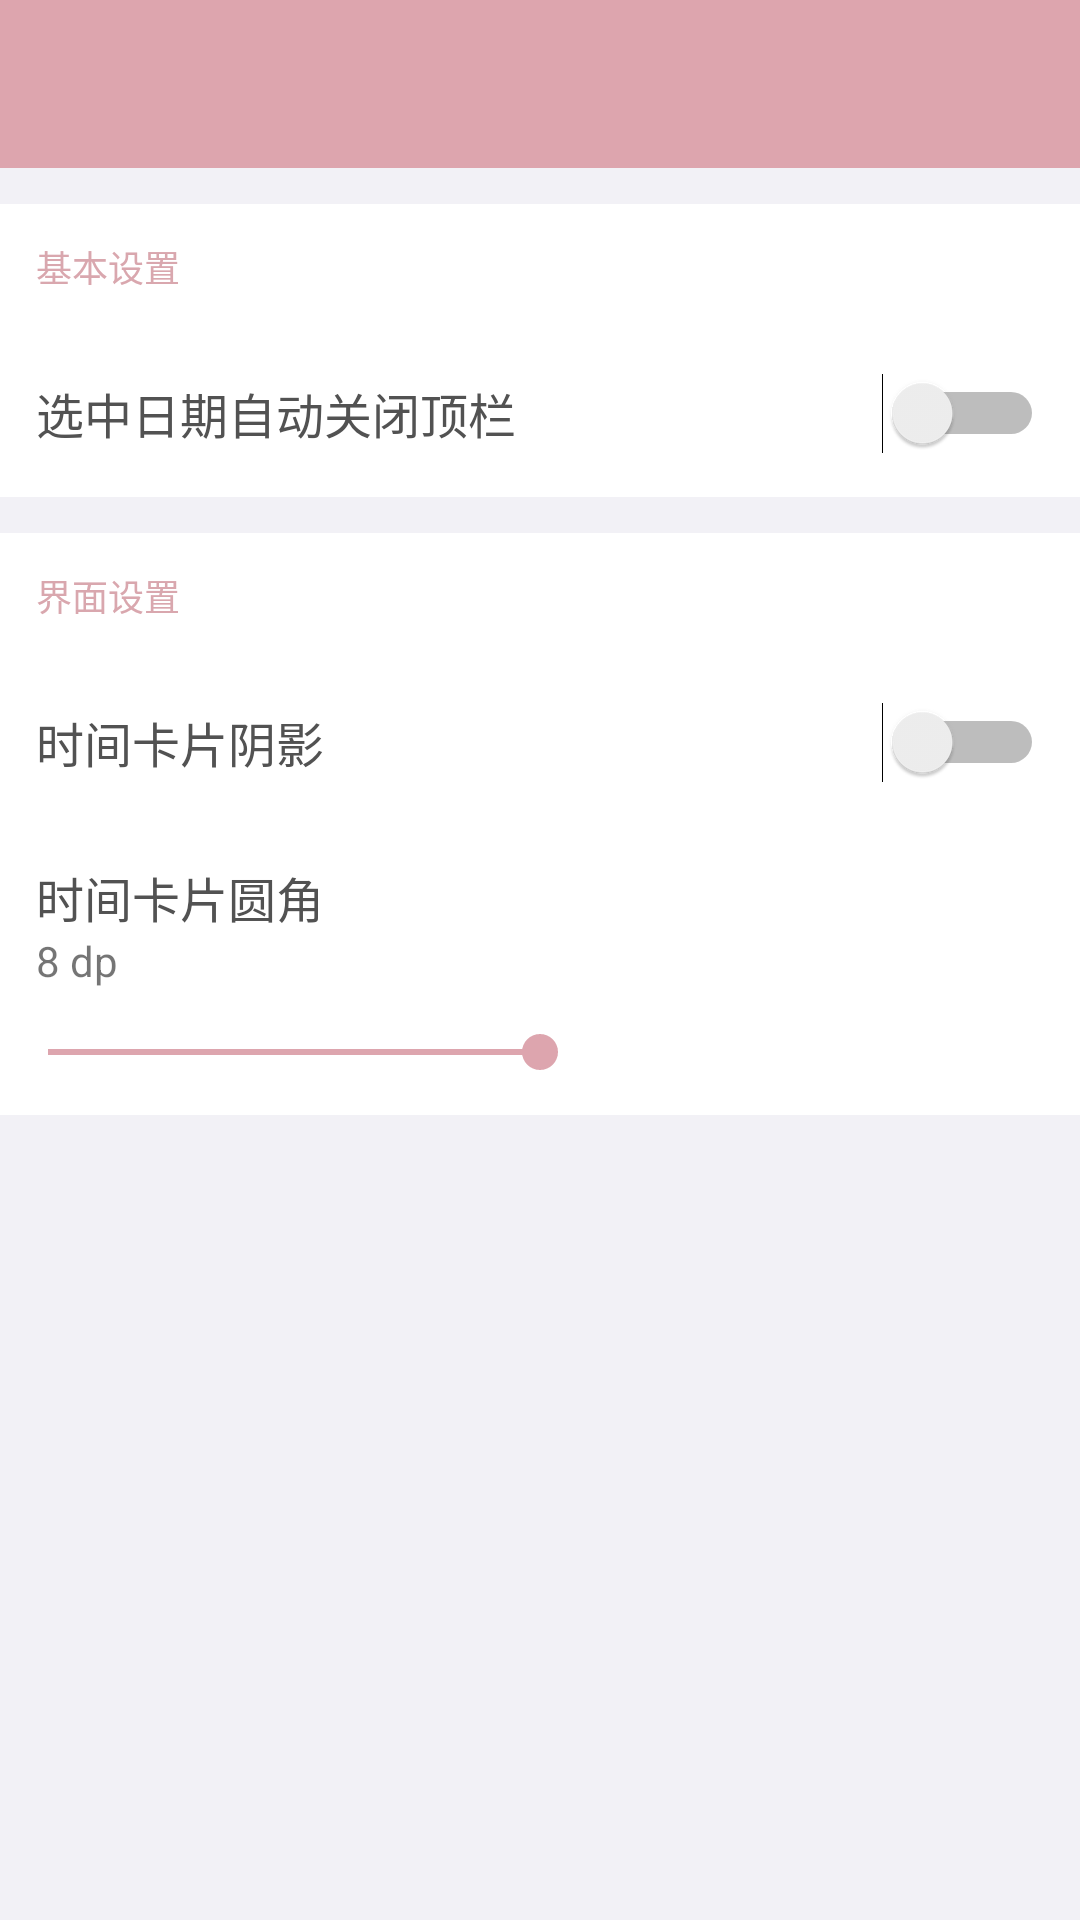

Produce the Android XML layout that renders to this screen, including the resource entries it uses.
<!-- AndroidManifest.xml: application theme Theme.TimeEr -->
<!-- res/layout/activity_general_setting.xml -->
<?xml version="1.0" encoding="utf-8"?>
<androidx.core.widget.NestedScrollView xmlns:android="http://schemas.android.com/apk/res/android"
    xmlns:app="http://schemas.android.com/apk/res-auto"
    xmlns:tools="http://schemas.android.com/tools"
    android:layout_width="match_parent"
    android:layout_height="match_parent"
    android:background="@color/background"
    tools:context=".ui.settings.GeneralSettingActivity">

    <LinearLayout
        android:layout_width="match_parent"
        android:layout_height="wrap_content"
        android:orientation="vertical">

        <androidx.appcompat.widget.Toolbar
            android:id="@+id/general_toolbar"
            android:theme="@style/toolbar_default"
            android:layout_width="match_parent"
            android:layout_height="wrap_content"
            android:background="?attr/colorPrimary"
            app:titleTextColor="@color/text_title"
            tools:ignore="MissingConstraints">

        </androidx.appcompat.widget.Toolbar>

        <LinearLayout
            android:layout_width="match_parent"
            android:layout_height="wrap_content"
            android:background="@color/white"
            android:orientation="vertical"
            android:layout_marginTop="12dp">

            <TextView
                android:layout_width="wrap_content"
                android:layout_height="wrap_content"
                android:layout_margin="12dp"
                android:text="基本设置"
                android:textSize="12sp"
                android:textColor="@color/text_unprimary" />

            <Switch
                android:id="@+id/switch_auto_close"
                android:layout_width="match_parent"
                android:layout_height="?attr/actionBarSize"
                android:padding="12dp"
                android:text="选中日期自动关闭顶栏"
                android:textColor="@color/text_title"
                android:textSize="16sp"
                android:foreground="?attr/selectableItemBackground"
                tools:ignore="UseSwitchCompatOrMaterialXml" />

        </LinearLayout>

        <LinearLayout
            android:layout_width="match_parent"
            android:layout_height="wrap_content"
            android:background="@color/white"
            android:orientation="vertical"
            android:layout_marginTop="12dp">

            <TextView
                android:layout_width="wrap_content"
                android:layout_height="wrap_content"
                android:layout_margin="12dp"
                android:text="界面设置"
                android:textSize="12sp"
                android:textColor="@color/text_unprimary" />

            <Switch
                android:id="@+id/switch_card_elevation"
                android:layout_width="match_parent"
                android:layout_height="?attr/actionBarSize"
                android:background="@color/white"
                android:padding="12dp"
                android:text="时间卡片阴影"
                android:textColor="@color/text_title"
                android:textSize="16sp"
                android:foreground="?attr/selectableItemBackground"
                tools:ignore="UseSwitchCompatOrMaterialXml" />

            <LinearLayout
                android:layout_width="match_parent"
                android:layout_height="wrap_content"
                android:orientation="vertical"
                android:layout_margin="12dp">

                <TextView
                    android:layout_width="wrap_content"
                    android:layout_height="wrap_content"
                    android:text="时间卡片圆角"
                    android:textColor="@color/text_title"
                    android:textSize="16sp" />

                <TextView
                    android:id="@+id/textView_card_radius"
                    android:layout_width="wrap_content"
                    android:layout_height="wrap_content"
                    android:textSize="14sp"
                    android:text="8 dp" />

            </LinearLayout>
            <SeekBar
                android:id="@+id/seekBar_card_radius"
                android:layout_width="match_parent"
                android:layout_height="wrap_content"
                android:max="16"
                android:layout_marginBottom="@dimen/dp_12"
                android:progress="8" />

        </LinearLayout>

    </LinearLayout>

</androidx.core.widget.NestedScrollView>
<!-- resources referenced by this layout -->
<resources>
  <color name="background">#FFF2F1F6</color>
  <color name="text_title">#525252</color>
  <color name="text_unprimary">#D9A7AE</color>
  <color name="white">#FFFFFFFF</color>
  <dimen name="dp_12">12dp</dimen>
  <style name="Theme.TimeEr" parent="Theme.MaterialComponents.Light.NoActionBar">
          
          <item name="colorPrimary">@color/flt</item>
          <item name="colorPrimaryVariant">@color/flt</item>
          <item name="colorOnPrimary">@color/text_primary</item>
          
          <item name="colorSecondary">@color/flt</item>
          <item name="colorSecondaryVariant">@color/purple_700</item>
          <item name="colorOnSecondary">@color/white</item>
          
          <item name="android:statusBarColor" tools:targetApi="l">?attr/colorPrimaryVariant</item>
          
          <item name="colorControlNormal">@color/white</item>
      </style>
  <color name="flt">#DDA5AE</color>
  <color name="text_primary">#212112</color>
  <color name="purple_700">#FF3700B3</color>
</resources>
